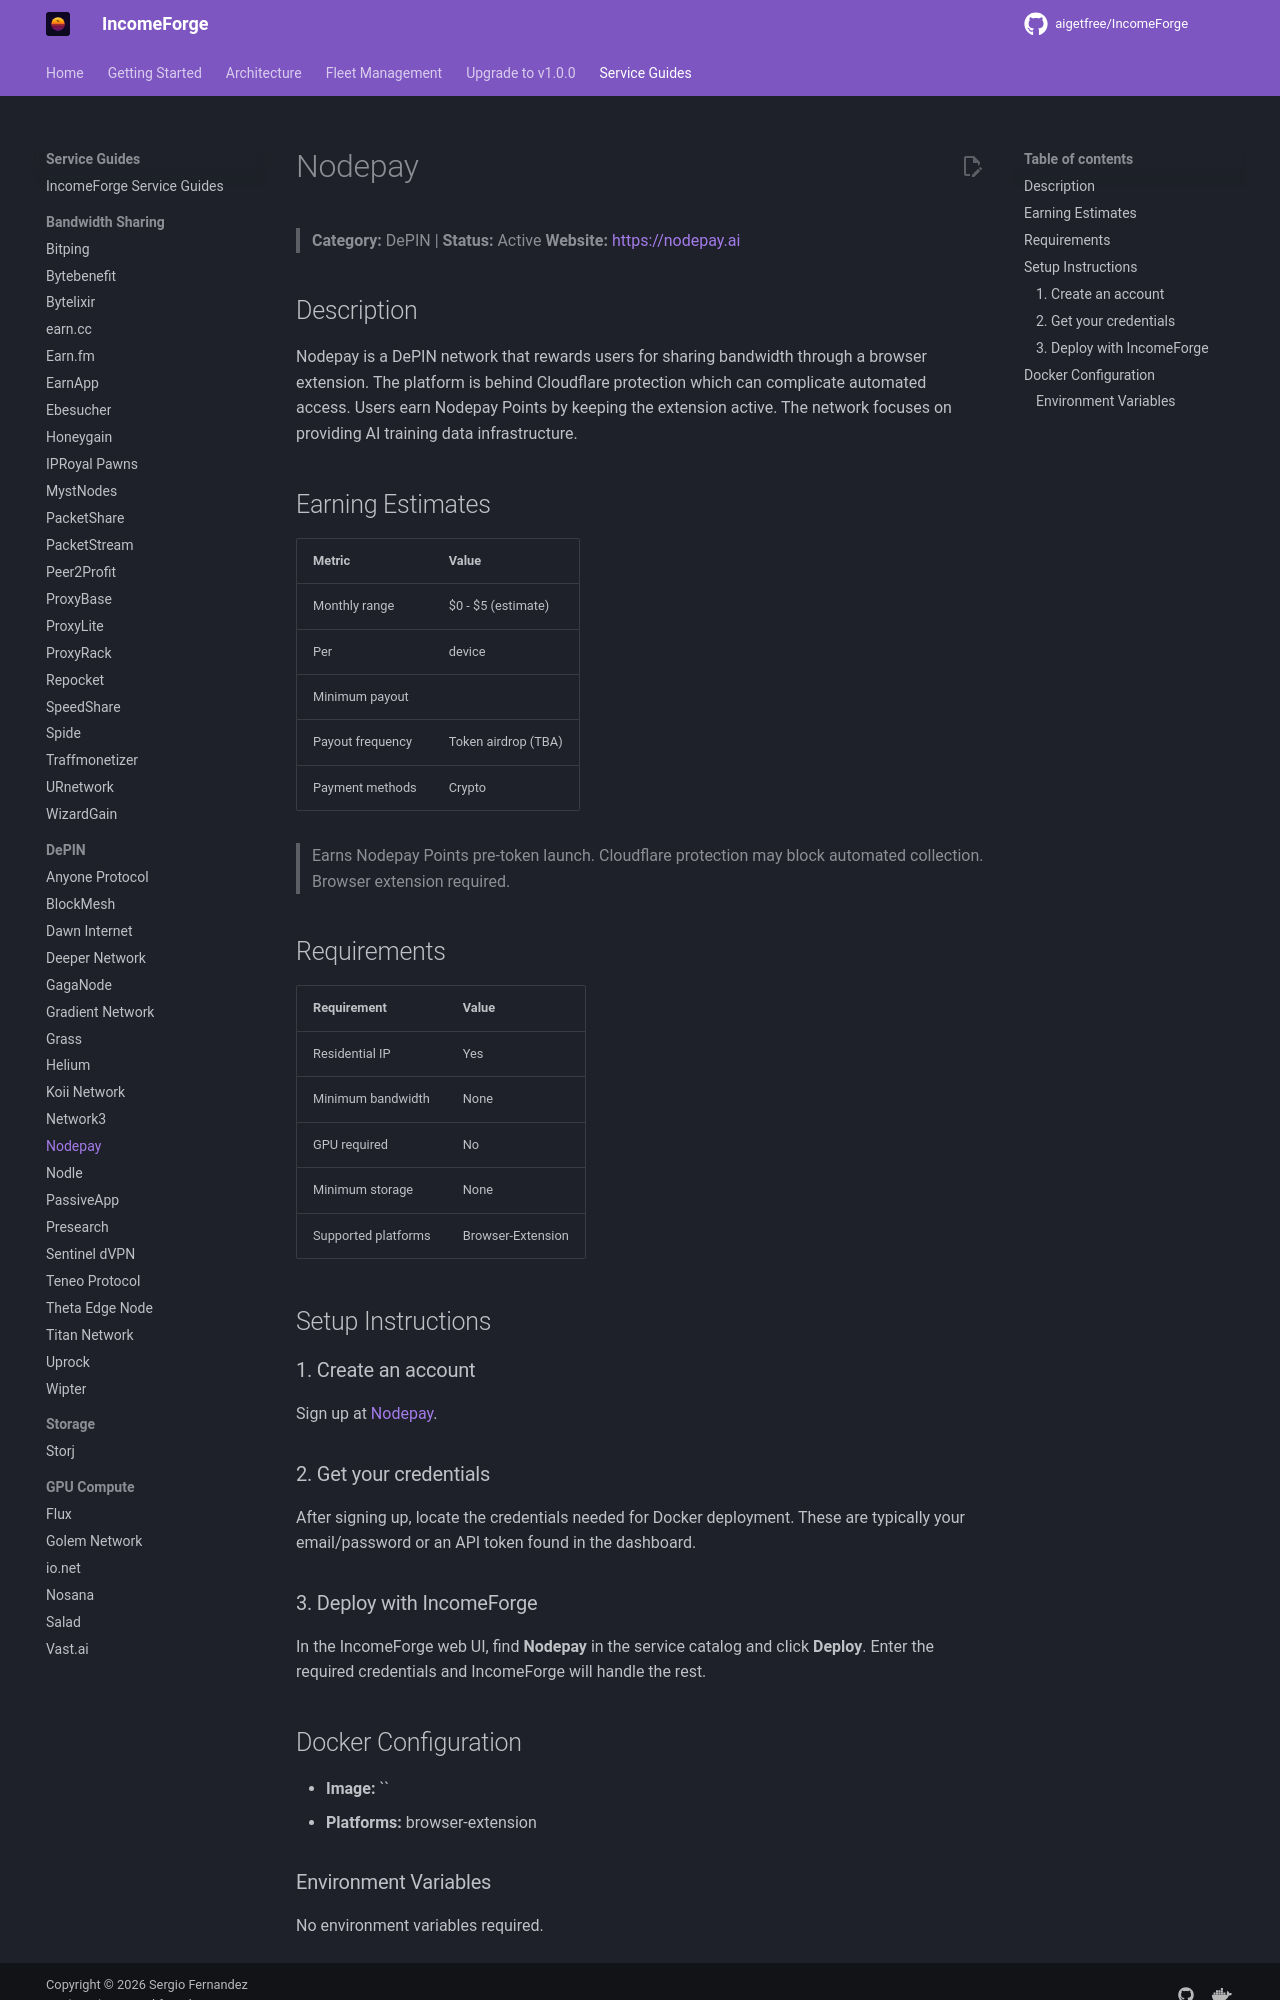

repository: NullTarder/IncomeForge · page: guides/nodepay/index.html · generator: mkdocs

# Nodepay

> **Category:** DePIN | **Status:** Active
> **Website:** [https://nodepay.ai](https://nodepay.ai)

## Description

Nodepay is a DePIN network that rewards users for sharing bandwidth through a browser extension. The platform is behind Cloudflare protection which can complicate automated access. Users earn Nodepay Points by keeping the extension active. The network focuses on providing AI training data infrastructure.

## Earning Estimates

| Metric | Value |
|--------|-------|
| Monthly range | $0 - $5 (estimate) |
| Per | device |
| Minimum payout |  |
| Payout frequency | Token airdrop (TBA) |
| Payment methods | Crypto |

> Earns Nodepay Points pre-token launch. Cloudflare protection may block automated collection. Browser extension required.

## Requirements

| Requirement | Value |
|-------------|-------|
| Residential IP | Yes |
| Minimum bandwidth | None |
| GPU required | No |
| Minimum storage | None |
| Supported platforms | Browser-Extension |

## Setup Instructions

### 1. Create an account

Sign up at [Nodepay](https://app.nodepay.ai/register?ref=0wzzyznen64j9zx).

### 2. Get your credentials

After signing up, locate the credentials needed for Docker deployment. These are typically your email/password or an API token found in the dashboard.

### 3. Deploy with IncomeForge

In the IncomeForge web UI, find **Nodepay** in the service catalog and click **Deploy**. Enter the required credentials and IncomeForge will handle the rest.

## Docker Configuration

- **Image:** ``
- **Platforms:** browser-extension
